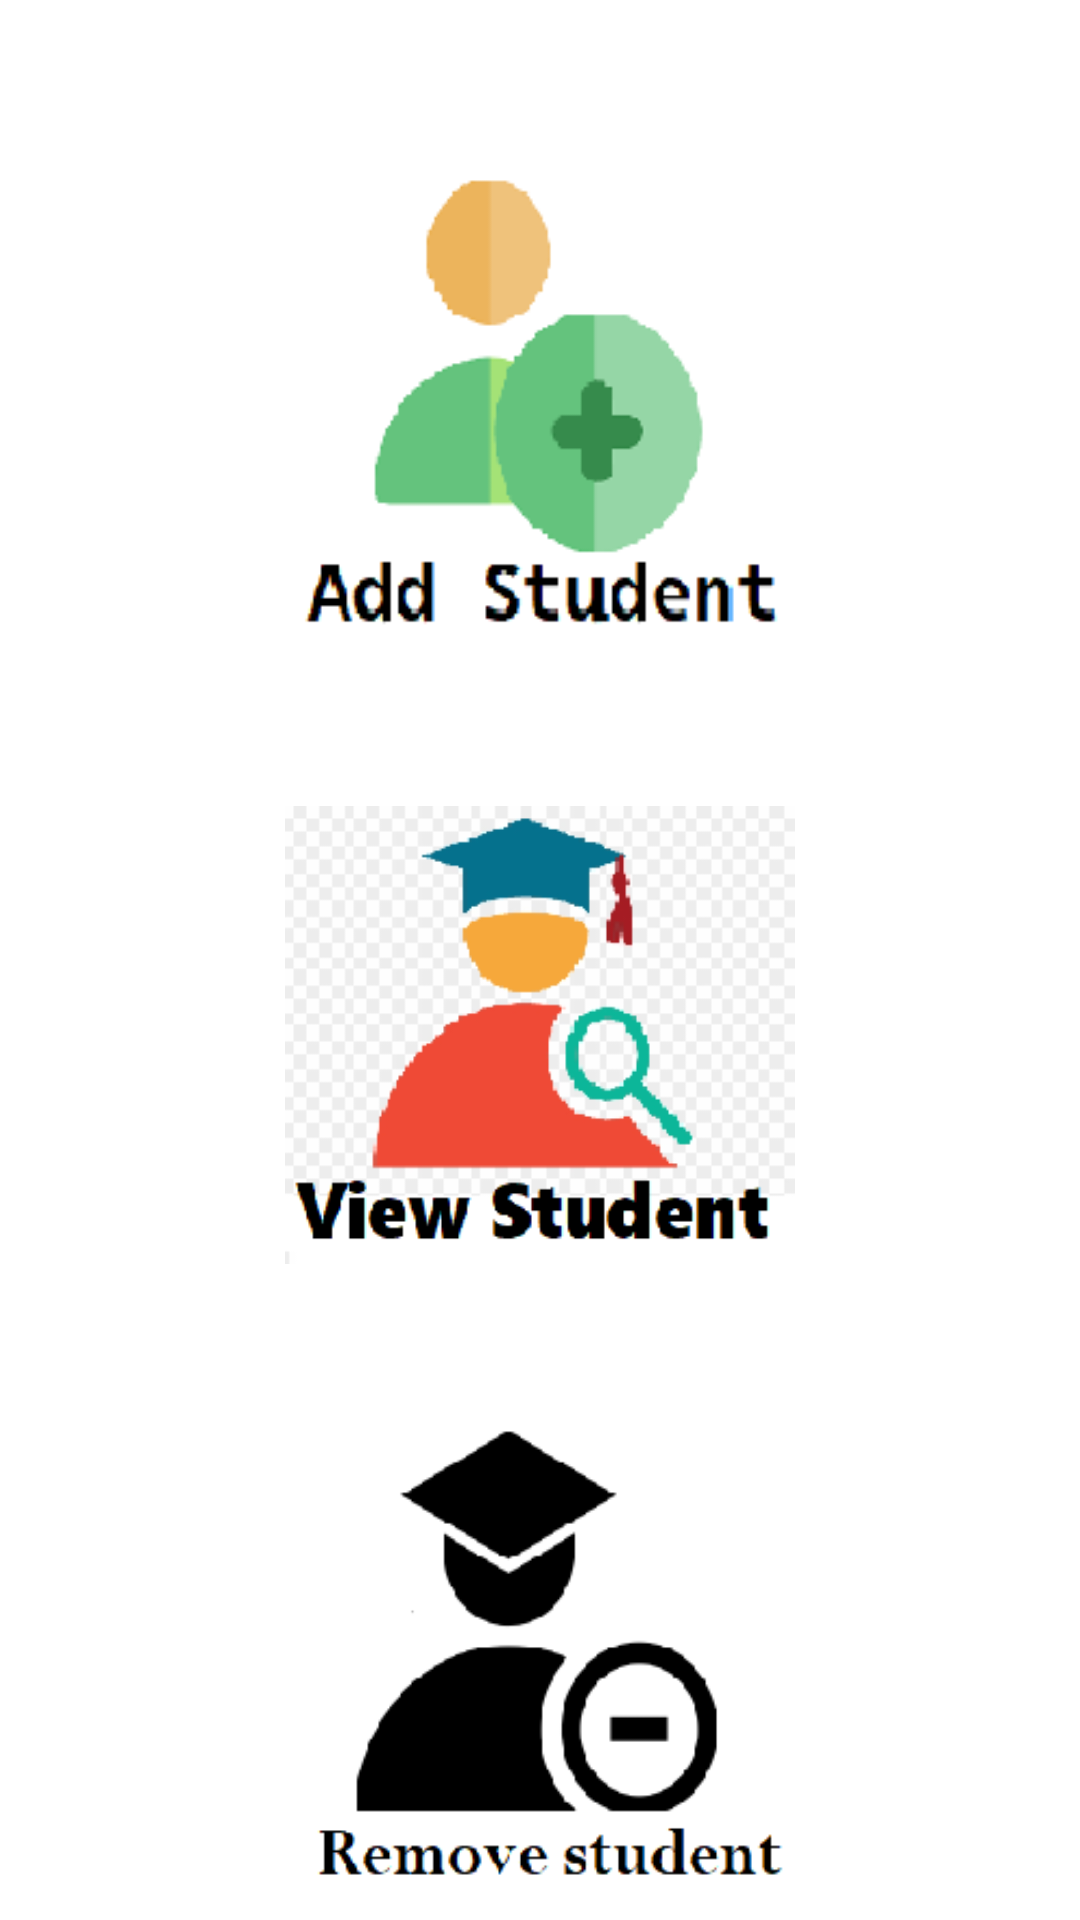

Layout XML and referenced resources for this Android screen:
<!-- AndroidManifest.xml: application theme Theme.SmartProctor -->
<!-- res/layout/activity_proctorstart.xml -->
<?xml version="1.0" encoding="utf-8"?>
<LinearLayout xmlns:android="http://schemas.android.com/apk/res/android"
    xmlns:app="http://schemas.android.com/apk/res-auto"
    xmlns:tools="http://schemas.android.com/tools"
    android:layout_width="match_parent"
    android:layout_height="match_parent"
    android:orientation="vertical"
    android:layout_gravity="center"
    android:background="@drawable/bg3"
    tools:context=".teacherclasses.Proctorstart">


    <ImageView
        android:id="@+id/addstudent"
        android:layout_width="170dp"
        android:layout_height="170dp"
        android:src="@drawable/add"
        android:layout_gravity="center"
        android:layout_marginTop="50dp"

        />

    <ImageView
        android:id="@+id/viewstudent"
        android:layout_width="170dp"
        android:layout_height="170dp"
        android:layout_marginTop="40dp"
       android:src="@drawable/viewstudent"

        android:layout_gravity="center"
        />

    <ImageView
        android:id="@+id/remove"
        android:layout_width="170dp"
        android:layout_height="170dp"
        android:src="@drawable/remove"
       android:layout_gravity="center"
        android:layout_marginTop="40dp"/>
</LinearLayout>
<!-- resources referenced by this layout -->
<resources>
  <!-- drawable add: png bitmap (drawable, 5480 bytes) -->
  <!-- drawable remove: png bitmap (drawable, 8649 bytes) -->
  <!-- drawable viewstudent: png bitmap (drawable, 14015 bytes) -->
  <style name="Theme.SmartProctor" parent="Theme.MaterialComponents.DayNight.DarkActionBar">
          
          <item name="colorPrimary">@color/skyBlue</item>
          <item name="colorPrimaryVariant">@color/purple_700</item>
          <item name="colorOnPrimary">@color/white</item>
          
          <item name="colorSecondary">@color/teal_200</item>
          <item name="colorSecondaryVariant">@color/teal_700</item>
          <item name="colorOnSecondary">@color/black</item>
          
          <item name="android:statusBarColor" tools:targetApi="l">?attr/colorPrimaryVariant</item>
          
      </style>
  <color name="skyBlue">#5DB0E2</color>
  <color name="purple_700">#FF3700B3</color>
  <color name="white">#FFFFFFFF</color>
  <color name="teal_200">#FF03DAC5</color>
  <color name="teal_700">#FF018786</color>
  <color name="black">#FF000000</color>
</resources>
